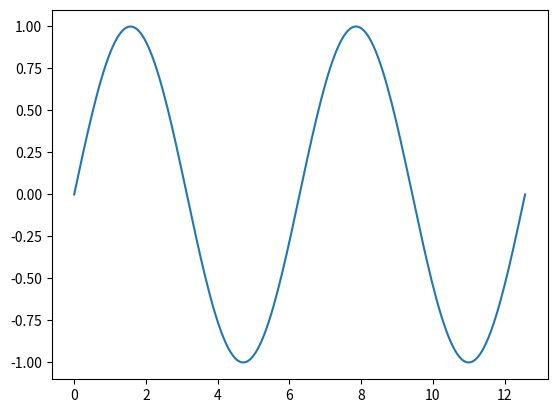

Generate this figure with matplotlib:
#--------------------------3rd party libraries---------------------------------
#numpy
import numpy as np
a = [3, 4, 5, 6]
b = [6, 5, 4, 3]

print(a + b)

a1 = np.array(a) # output is numpy array (an object)
b1 = np.array(b)
print(a1 + b1)

#matplotlib
import matplotlib.pyplot as plt

x = np.linspace(0, 4 * np.pi, 200)
y = np.sin(x)
plt.plot(x, y)
plt.show()

#pandas
# dataframe and series
import pandas as pd
